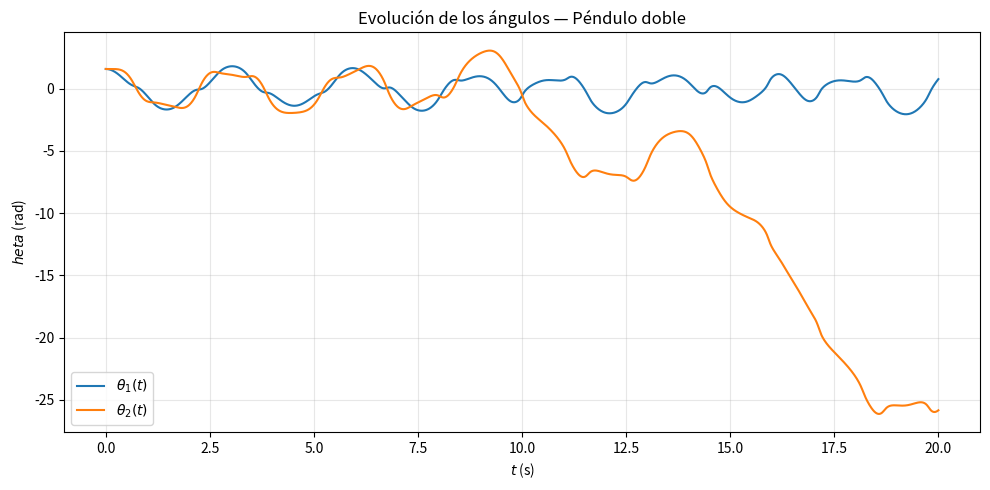
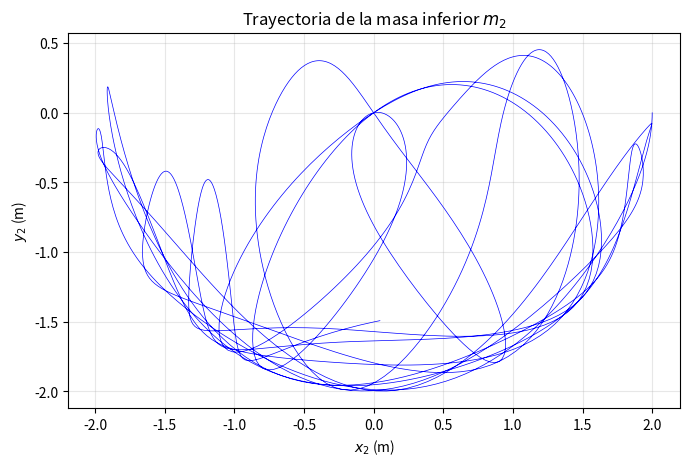

Write Python code to recreate these figures, in order.
import matplotlib.pyplot as plt
import numpy as np
from scipy.integrate import solve_ivp

m1 = m2 = 1.0
l1 = l2 = 1.0
g = 9.81


def ode(t, y):
    th1, th2, w1, w2 = y
    d = th1 - th2
    cd, sd = np.cos(d), np.sin(d)
    # Matriz M * [a1, a2]^T = F
    M = np.array([[(m1 + m2) * l1, m2 * l2 * cd], [l1 * cd, l2]])
    F = np.array(
        [
            -m2 * l2 * w2**2 * sd - (m1 + m2) * g * np.sin(th1),
            l1 * w1**2 * sd - g * np.sin(th2),
        ]
    )
    a1, a2 = np.linalg.solve(M, F)
    return [w1, w2, a1, a2]


t_span = (0, 20)
y0 = [np.pi / 2, np.pi / 2, 0.0, 0.0]
sol = solve_ivp(ode, t_span, y0, max_step=0.01, method="RK45")
t, th1, th2 = sol.t, sol.y[0], sol.y[1]

# Posiciones de m2
x2 = l1 * np.sin(th1) + l2 * np.sin(th2)
y2 = -l1 * np.cos(th1) - l2 * np.cos(th2)

# Ángulos vs tiempo
plt.figure(figsize=(10, 5))
plt.plot(t, th1, label=r"$\theta_1(t)$")
plt.plot(t, th2, label=r"$\theta_2(t)$")
plt.xlabel("$t$ (s)")
plt.ylabel("$\theta$ (rad)")
plt.legend()
plt.grid(alpha=0.3)
plt.title("Evolución de los ángulos — Péndulo doble")
plt.tight_layout()
plt.savefig("prob4_angles.png", dpi=300)
plt.show()

# Trayectoria de m2
plt.figure(figsize=(7, 7))
plt.plot(x2, y2, "b-", lw=0.5)
plt.xlabel("$x_2$ (m)")
plt.ylabel("$y_2$ (m)")
plt.gca().set_aspect("equal")
plt.grid(alpha=0.3)
plt.title("Trayectoria de la masa inferior $m_2$")
plt.tight_layout()
plt.savefig("prob4_trajectory.png", dpi=300)
plt.show()
